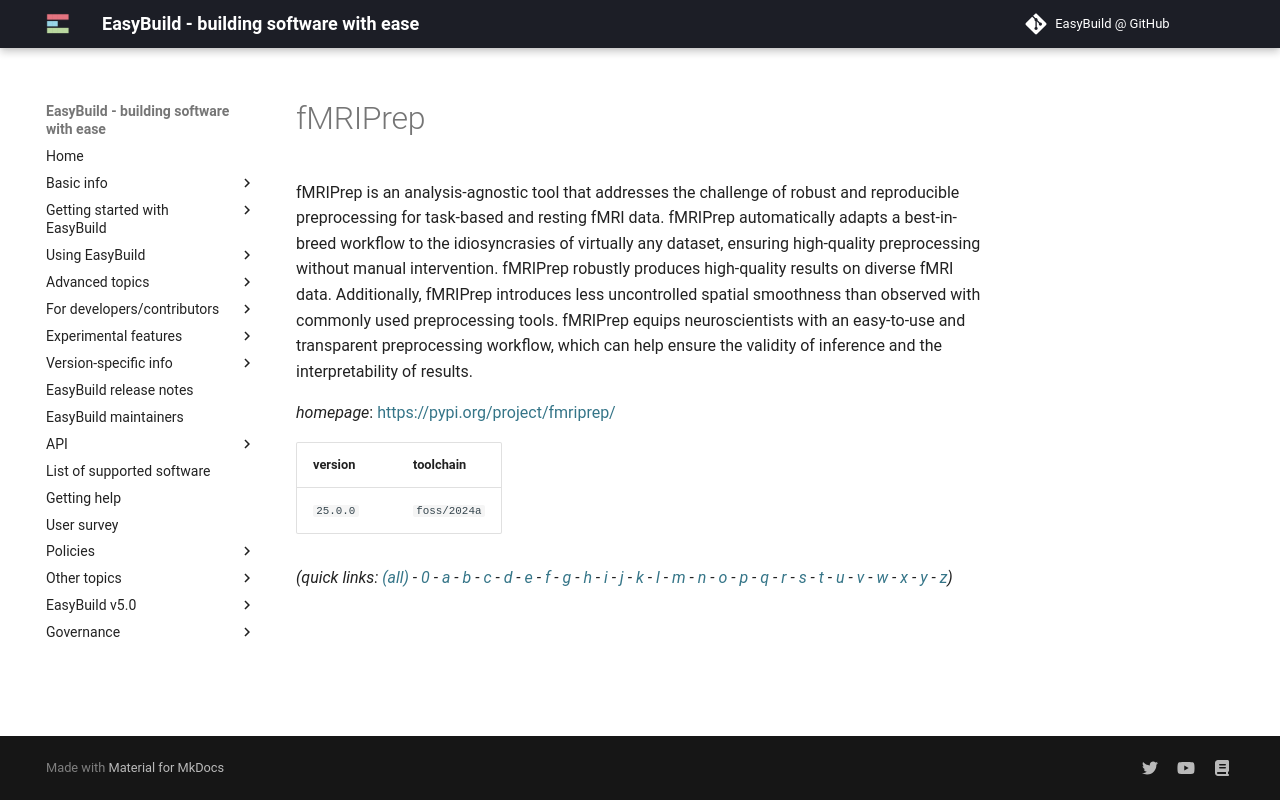

repository: easybuilders/easybuild-docs · page: version-specific/supported-software/f/fMRIPrep/index.html · generator: mkdocs

---
search:
  boost: 0.5
---
# fMRIPrep

fMRIPrep is an analysis-agnostic tool that addresses the challenge of robust and reproducible preprocessing for task-based and resting fMRI data. fMRIPrep automatically adapts a best-in-breed workflow to the idiosyncrasies of virtually any dataset, ensuring high-quality preprocessing without manual intervention. fMRIPrep robustly produces high-quality results on diverse fMRI data. Additionally, fMRIPrep introduces less uncontrolled spatial smoothness than observed with commonly used preprocessing tools. fMRIPrep equips neuroscientists with an easy-to-use and transparent preprocessing workflow, which can help ensure the validity of inference and the interpretability of results.

*homepage*: <https://pypi.org/project/fmriprep/>

version | toolchain
--------|----------
``25.0.0`` | ``foss/2024a``


*(quick links: [(all)](../index.md) - [0](../0/index.md) - [a](../a/index.md) - [b](../b/index.md) - [c](../c/index.md) - [d](../d/index.md) - [e](../e/index.md) - [f](../f/index.md) - [g](../g/index.md) - [h](../h/index.md) - [i](../i/index.md) - [j](../j/index.md) - [k](../k/index.md) - [l](../l/index.md) - [m](../m/index.md) - [n](../n/index.md) - [o](../o/index.md) - [p](../p/index.md) - [q](../q/index.md) - [r](../r/index.md) - [s](../s/index.md) - [t](../t/index.md) - [u](../u/index.md) - [v](../v/index.md) - [w](../w/index.md) - [x](../x/index.md) - [y](../y/index.md) - [z](../z/index.md))*
